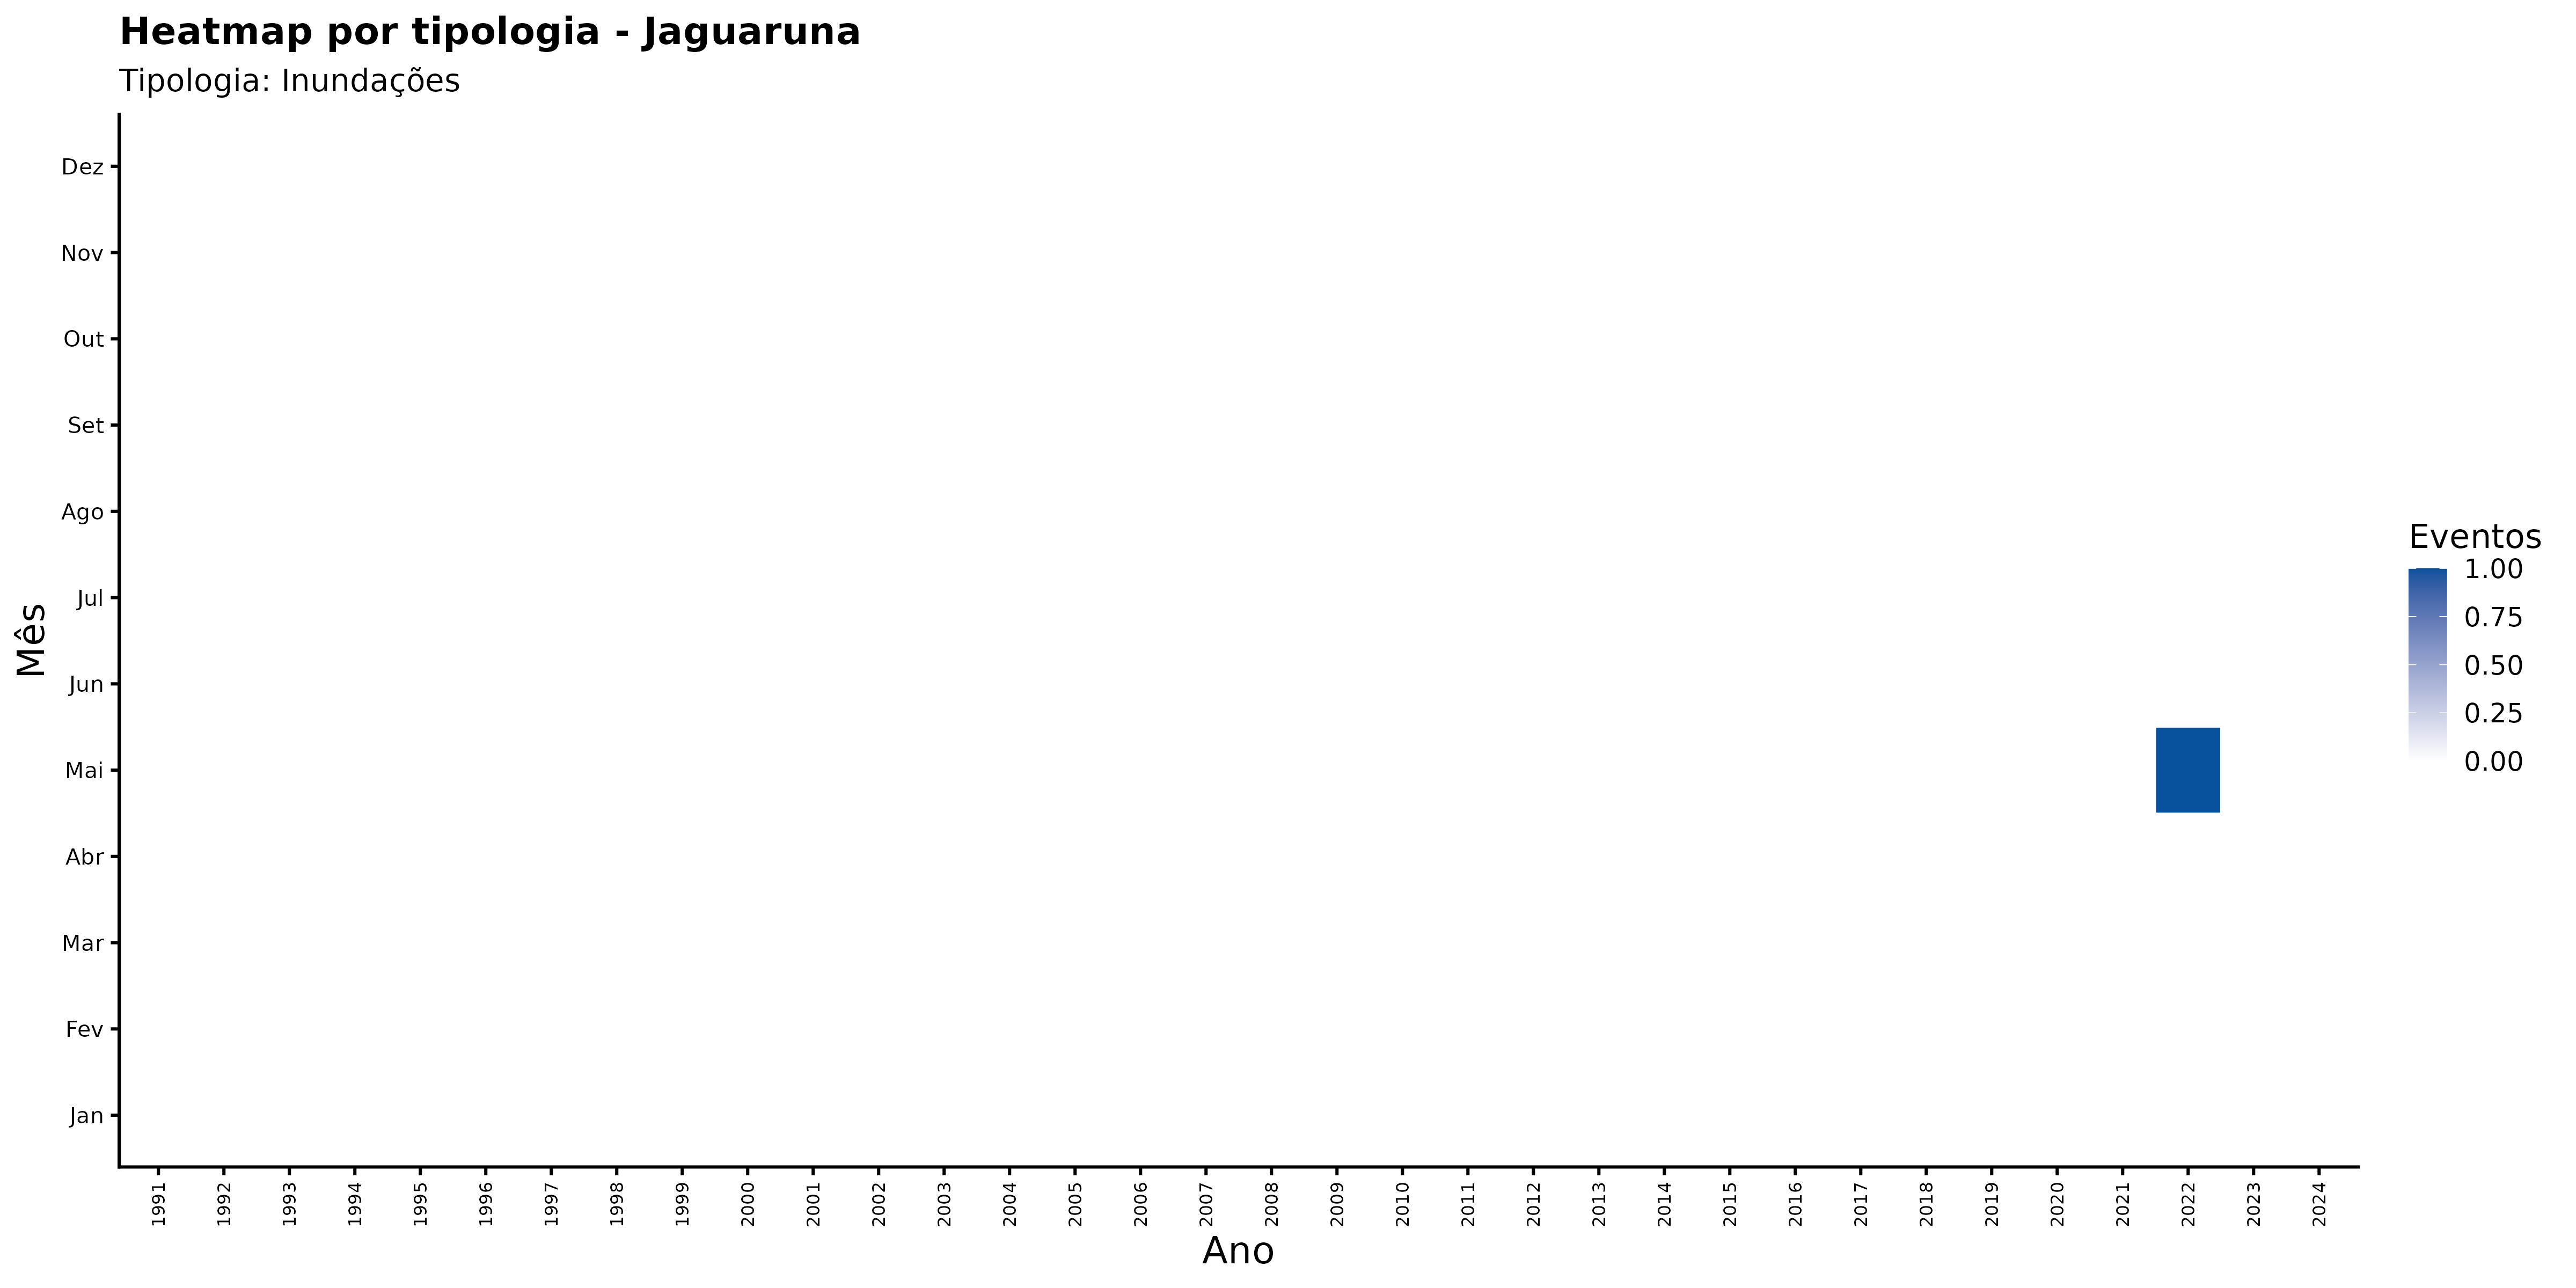

The file beside this chart, header and first rows:
ano, mes_nome, nome_municipio, categoria_evento, n_eventos
1991, Abr, Jaguaruna, Inundações, 0
1991, Ago, Jaguaruna, Inundações, 0
1991, Dez, Jaguaruna, Inundações, 0
1991, Fev, Jaguaruna, Inundações, 0
1991, Jan, Jaguaruna, Inundações, 0
1991, Jul, Jaguaruna, Inundações, 0
1991, Jun, Jaguaruna, Inundações, 0
1991, Mai, Jaguaruna, Inundações, 0
1991, Mar, Jaguaruna, Inundações, 0
1991, Nov, Jaguaruna, Inundações, 0
1991, Out, Jaguaruna, Inundações, 0
1991, Set, Jaguaruna, Inundações, 0
1992, Abr, Jaguaruna, Inundações, 0
1992, Ago, Jaguaruna, Inundações, 0
1992, Dez, Jaguaruna, Inundações, 0
1992, Fev, Jaguaruna, Inundações, 0
1992, Jan, Jaguaruna, Inundações, 0
1992, Jul, Jaguaruna, Inundações, 0
1992, Jun, Jaguaruna, Inundações, 0
1992, Mai, Jaguaruna, Inundações, 0
1992, Mar, Jaguaruna, Inundações, 0
1992, Nov, Jaguaruna, Inundações, 0
1992, Out, Jaguaruna, Inundações, 0
1992, Set, Jaguaruna, Inundações, 0
1993, Abr, Jaguaruna, Inundações, 0
1993, Ago, Jaguaruna, Inundações, 0
1993, Dez, Jaguaruna, Inundações, 0
1993, Fev, Jaguaruna, Inundações, 0
1993, Jan, Jaguaruna, Inundações, 0
1993, Jul, Jaguaruna, Inundações, 0
1993, Jun, Jaguaruna, Inundações, 0
1993, Mai, Jaguaruna, Inundações, 0
1993, Mar, Jaguaruna, Inundações, 0
1993, Nov, Jaguaruna, Inundações, 0
1993, Out, Jaguaruna, Inundações, 0
1993, Set, Jaguaruna, Inundações, 0
1994, Abr, Jaguaruna, Inundações, 0
1994, Ago, Jaguaruna, Inundações, 0
1994, Dez, Jaguaruna, Inundações, 0
1994, Fev, Jaguaruna, Inundações, 0
1994, Jan, Jaguaruna, Inundações, 0
1994, Jul, Jaguaruna, Inundações, 0
1994, Jun, Jaguaruna, Inundações, 0
1994, Mai, Jaguaruna, Inundações, 0
1994, Mar, Jaguaruna, Inundações, 0
1994, Nov, Jaguaruna, Inundações, 0
1994, Out, Jaguaruna, Inundações, 0
1994, Set, Jaguaruna, Inundações, 0
1995, Abr, Jaguaruna, Inundações, 0
1995, Ago, Jaguaruna, Inundações, 0
1995, Dez, Jaguaruna, Inundações, 0
1995, Fev, Jaguaruna, Inundações, 0
1995, Jan, Jaguaruna, Inundações, 0
1995, Jul, Jaguaruna, Inundações, 0
1995, Jun, Jaguaruna, Inundações, 0
1995, Mai, Jaguaruna, Inundações, 0
1995, Mar, Jaguaruna, Inundações, 0
1995, Nov, Jaguaruna, Inundações, 0
1995, Out, Jaguaruna, Inundações, 0
1995, Set, Jaguaruna, Inundações, 0
... 348 more rows
